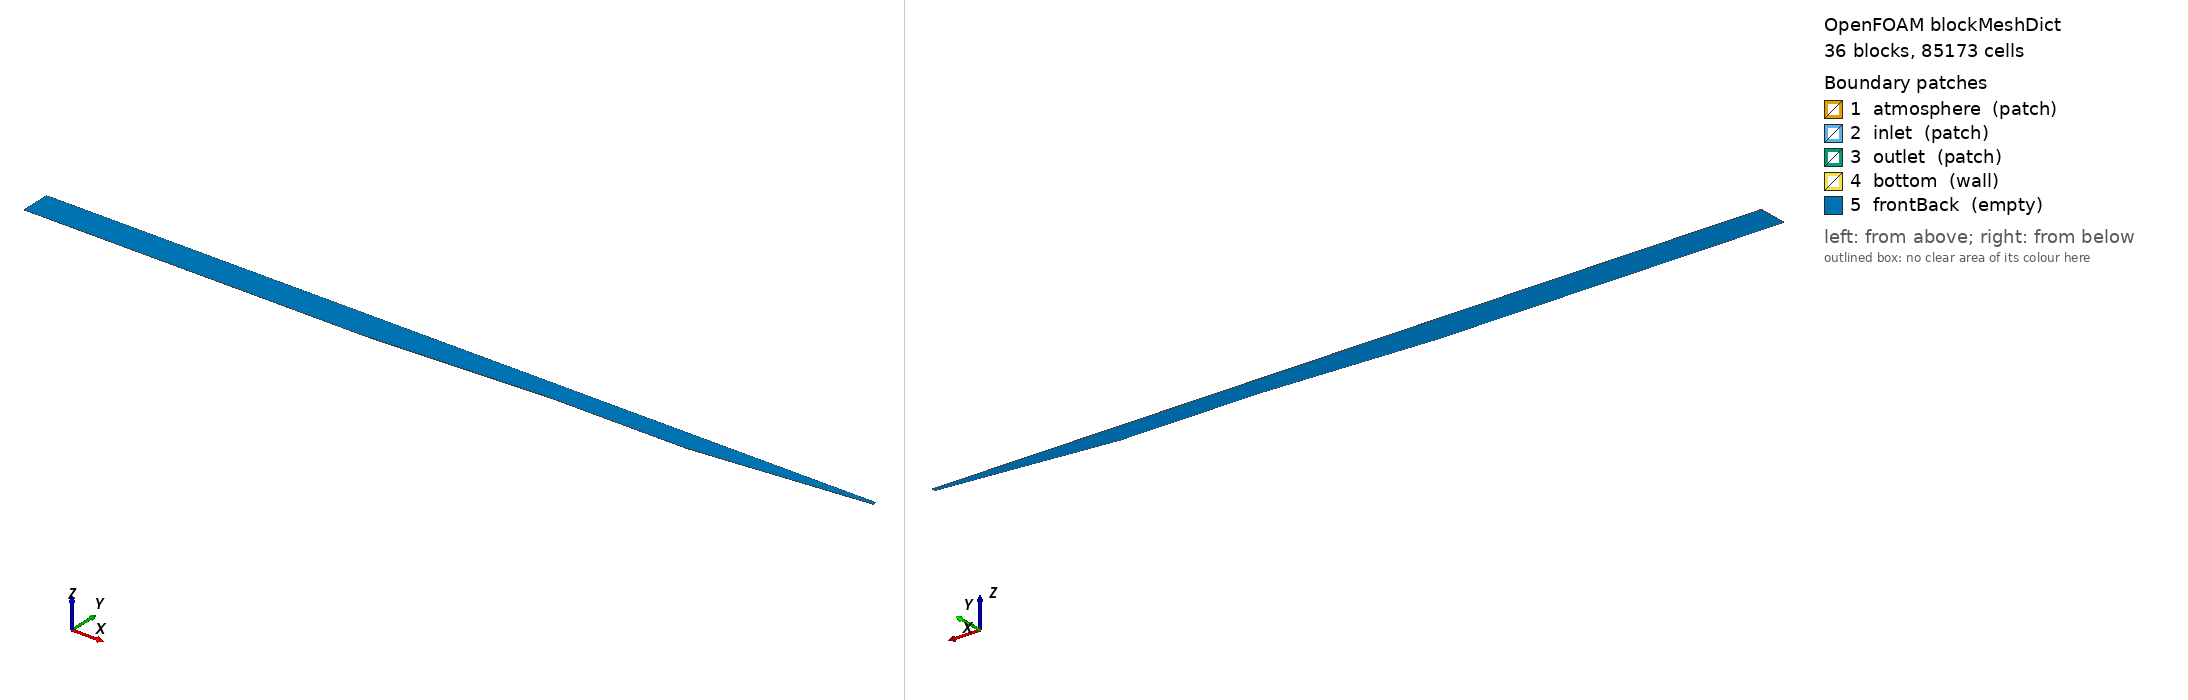

OpenFOAM case: the mesh blockMesh builds from blockMeshDict, 36 block(s), 85173 cells. Boundary patches (legend numbers): 1 atmosphere (patch), 2 inlet (patch), 3 outlet (patch), 4 bottom (wall), 5 frontBack (empty). Left view from above one corner, right view from below the opposite corner. Boundary conditions: 2 field file(s) under 0/; 5 of 5 drawn patches have an entry in a shipped field file.

=== constant/polyMesh/blockMeshDict ===
FoamFile
{
    version 2.0;
    format ascii;
    class dictionary;
    object blockMeshDict;
}

convertToMeters 1;

vertices
(
    (0 -15 0)
    (500 -15 0)
    (712.4 -4.38 0)
    (750 -2.5 0)
    (950 -2.5 0)
    (966 -0.9 0)
    (975 0 0)
    (1006 3.1 0)
    (1111 13.6 0)
    (1200 22.5 0)
    (0 -4.38 0)
    (500 -4.38 0)
    (712.4 -4.235 0)
    (750 -2.355 0)
    (950 -2.355 0)
    (966 -0.755 0)
    (975 0.145 0)
    (1006 3.245 0)
    (1111 13.745 0)
    (1200 22.645 0)
    (0 -2.5 0)
    (500 -2.5 0)
    (712.4 -2.5 0)
    (750 -2.21 0)
    (950 -2.21 0)
    (966 -0.61 0)
    (975 0.29 0)
    (1006 3.39 0)
    (1111 13.89 0)
    (1200 22.79 0)
    (0 13.6 0)
    (500 13.6 0)
    (712.4 13.6 0)
    (750 13.6 0)
    (950 13.6 0)
    (966 13.6 0)
    (975 13.6 0)
    (1006 13.6 0)
    (1111 14.035 0)
    (1200 22.935 0)
    (0 27.5 0)
    (500 27.5 0)
    (712.4 27.5 0)
    (750 27.5 0)
    (950 27.5 0)
    (966 27.5 0)
    (975 27.5 0)
    (1006 27.5 0)
    (1111 27.5 0)
    (1200 27.5 0)
    (0 -15 0.1)
    (500 -15 0.1)
    (712.4 -4.38 0.1)
    (750 -2.5 0.1)
    (950 -2.5 0.1)
    (966 -0.9 0.1)
    (975 0 0.1)
    (1006 3.1 0.1)
    (1111 13.6 0.1)
    (1200 22.5 0.1)
    (0 -4.38 0.1)
    (500 -4.38 0.1)
    (712.4 -4.235 0.1)
    (750 -2.355 0.1)
    (950 -2.355 0.1)
    (966 -0.755 0.1)
    (975 0.145 0.1)
    (1006 3.245 0.1)
    (1111 13.745 0.1)
    (1200 22.645 0.1)
    (0 -2.5 0.1)
    (500 -2.5 0.1)
    (712.4 -2.5 0.1)
    (750 -2.21 0.1)
    (950 -2.21 0.1)
    (966 -0.61 0.1)
    (975 0.29 0.1)
    (1006 3.39 0.1)
    (1111 13.89 0.1)
    (1200 22.79 0.1)
    (0 13.6 0.1)
    (500 13.6 0.1)
    (712.4 13.6 0.1)
    (750 13.6 0.1)
    (950 13.6 0.1)
    (966 13.6 0.1)
    (975 13.6 0.1)
    (1006 13.6 0.1)
    (1111 14.035 0.1)
    (1200 22.935 0.1)
    (0 27.5 0.1)
    (500 27.5 0.1)
    (712.4 27.5 0.1)
    (750 27.5 0.1)
    (950 27.5 0.1)
    (966 27.5 0.1)
    (975 27.5 0.1)
    (1006 27.5 0.1)
    (1111 27.5 0.1)
    (1200 27.5 0.1)
);

blocks
(
    hex (0 1 11 10 50 51 61 60) (408 14 1) simpleGrading (1 1 1)
    hex (10 11 21 20 60 61 71 70) (408 7 1) simpleGrading (1 1 1)
    hex (20 21 31 30 70 71 81 80) (408 56 1) simpleGrading (1 1 1)
    hex (30 31 41 40 80 81 91 90) (408 10 1) simpleGrading (1 1 1)
    hex (1 2 12 11 51 52 62 61) (173 14 1) simpleGrading (1 1 1)
    hex (11 12 22 21 61 62 72 71) (173 7 1) simpleGrading (1 1 1)
    hex (21 22 32 31 71 72 82 81) (173 56 1) simpleGrading (1 1 1)
    hex (31 32 42 41 81 82 92 91) (173 10 1) simpleGrading (1 1 1)
    hex (2 3 13 12 52 53 63 62) (31 14 1) simpleGrading (1 1 1)
    hex (12 13 23 22 62 63 73 72) (31 7 1) simpleGrading (1 1 1)
    hex (22 23 33 32 72 73 83 82) (31 56 1) simpleGrading (1 1 1)
    hex (32 33 43 42 82 83 93 92) (31 10 1) simpleGrading (1 1 1)
    hex (3 4 14 13 53 54 64 63) (163 14 1) simpleGrading (1 1 1)
    hex (13 14 24 23 63 64 74 73) (163 7 1) simpleGrading (1 1 1)
    hex (23 24 34 33 73 74 84 83) (163 56 1) simpleGrading (1 1 1)
    hex (33 34 44 43 83 84 94 93) (163 10 1) simpleGrading (1 1 1)
    hex (4 5 15 14 54 55 65 64) (13 14 1) simpleGrading (1 1 1)
    hex (14 15 25 24 64 65 75 74) (13 7 1) simpleGrading (1 1 1)
    hex (24 25 35 34 74 75 85 84) (13 56 1) simpleGrading (1 1 1)
    hex (34 35 45 44 84 85 95 94) (13 10 1) simpleGrading (1 1 1)
    hex (5 6 16 15 55 56 66 65) (7 14 1) simpleGrading (1 1 1)
    hex (15 16 26 25 65 66 76 75) (7 7 1) simpleGrading (1 1 1)
    hex (25 26 36 35 75 76 86 85) (7 56 1) simpleGrading (1 1 1)
    hex (35 36 46 45 85 86 96 95) (7 10 1) simpleGrading (1 1 1)
    hex (6 7 17 16 56 57 67 66) (25 14 1) simpleGrading (1 1 1)
    hex (16 17 27 26 66 67 77 76) (25 7 1) simpleGrading (1 1 1)
    hex (26 27 37 36 76 77 87 86) (25 56 1) simpleGrading (1 1 1)
    hex (36 37 47 46 86 87 97 96) (25 10 1) simpleGrading (1 1 1)
    hex (7 8 18 17 57 58 68 67) (86 14 1) simpleGrading (1 1 1)
    hex (17 18 28 27 67 68 78 77) (86 7 1) simpleGrading (1 1 1)
    hex (27 28 38 37 77 78 88 87) (86 56 1) simpleGrading (1 1 1)
    hex (37 38 48 47 87 88 98 97) (86 10 1) simpleGrading (1 1 1)
    hex (8 9 19 18 58 59 69 68) (73 14 1) simpleGrading (1 1 1)
    hex (18 19 29 28 68 69 79 78) (73 7 1) simpleGrading (1 1 1)
    hex (28 29 39 38 78 79 89 88) (73 56 1) simpleGrading (1 1 1)
    hex (38 39 49 48 88 89 99 98) (73 10 1) simpleGrading (1 1 1)
);

patches
(
    patch atmosphere
    (
        (40 90 91 41)
        (41 91 92 42)
        (42 92 93 43)
        (43 93 94 44)
        (44 94 95 45)
        (45 95 96 46)
        (46 96 97 47)
        (47 97 98 48)
        (48 98 99 49)
    )
    patch inlet
    (
        (0 50 60 10)
        (10 60 70 20)
        (20 70 80 30)
        (30 80 90 40)
    )
    patch outlet
    (
        (9 19 69 59)
        (19 29 79 69)
        (29 39 89 79)
        (39 49 99 89)
    )
    wall bottom
    (
        (0 1 51 50)
        (1 2 52 51)
        (2 3 53 52)
        (3 4 54 53)
        (4 5 55 54)
        (5 6 56 55)
        (6 7 57 56)
        (7 8 58 57)
        (8 9 59 58)
    )
    empty frontBack
    (
        (0 10 11 1)
        (50 51 61 60)
        (10 20 21 11)
        (60 61 71 70)
        (20 30 31 21)
        (70 71 81 80)
        (30 40 41 31)
        (80 81 91 90)
        (1 11 12 2)
        (51 52 62 61)
        (11 21 22 12)
        (61 62 72 71)
        (21 31 32 22)
        (71 72 82 81)
        (31 41 42 32)
        (81 82 92 91)
        (2 12 13 3)
        (52 53 63 62)
        (12 22 23 13)
        (62 63 73 72)
        (22 32 33 23)
        (72 73 83 82)
        (32 42 43 33)
        (82 83 93 92)
        (3 13 14 4)
        (53 54 64 63)
        (13 23 24 14)
        (63 64 74 73)
        (23 33 34 24)
        (73 74 84 83)
        (33 43 44 34)
        (83 84 94 93)
        (4 14 15 5)
        (54 55 65 64)
        (14 24 25 15)
        (64 65 75 74)
        (24 34 35 25)
        (74 75 85 84)
        (34 44 45 35)
        (84 85 95 94)
        (5 15 16 6)
        (55 56 66 65)
        (15 25 26 16)
        (65 66 76 75)
        (25 35 36 26)
        (75 76 86 85)
        (35 45 46 36)
        (85 86 96 95)
        (6 16 17 7)
        (56 57 67 66)
        (16 26 27 17)
        (66 67 77 76)
        (26 36 37 27)
        (76 77 87 86)
        (36 46 47 37)
        (86 87 97 96)
        (7 17 18 8)
        (57 58 68 67)
        (17 27 28 18)
        (67 68 78 77)
        (27 37 38 28)
        (77 78 88 87)
        (37 47 48 38)
        (87 88 98 97)
        (8 18 19 9)
        (58 59 69 68)
        (18 28 29 19)
        (68 69 79 78)
        (28 38 39 29)
        (78 79 89 88)
        (38 48 49 39)
        (88 89 99 98)
    )
);

mergePatchPairs
(
);


=== 0/p_rgh ===
/*--------------------------------*- C++ -*----------------------------------*\
| =========                 |                                                 |
| \\      /  F ield         | OpenFOAM: The Open Source CFD Toolbox           |
|  \\    /   O peration     | Version:  v1912                                 |
|   \\  /    A nd           | Website:  www.openfoam.com                      |
|    \\/     M anipulation  |                                                 |
\*---------------------------------------------------------------------------*/
FoamFile
{
    version     2.0;
    format      ascii;
    class       volScalarField;
    location    "0";
    object      p_rgh;
}
// * * * * * * * * * * * * * * * * * * * * * * * * * * * * * * * * * * * * * //

dimensions      [1 -1 -2 0 0 0 0];


internalField   uniform 0;

boundaryField
{
    atmosphere
    {
        type            totalPressure;
        rho             rho;
        psi             none;
        gamma           1;
        p0              uniform 0;
        value           uniform 0;
    }
    inlet
    {
        type            zeroGradient;
        value           uniform 0;
    }
    outlet
    {
        type            zeroGradient;
    }
    bottom
    {
        type            zeroGradient;
    }
    frontBack
    {
        type            empty;
    }
}


// ************************************************************************* //

Also in the case, not shown: 0/alpha.water (178167 bytes, source omitted); constant/polyMesh/neighbour (numeric list); constant/polyMesh/owner (numeric list).
